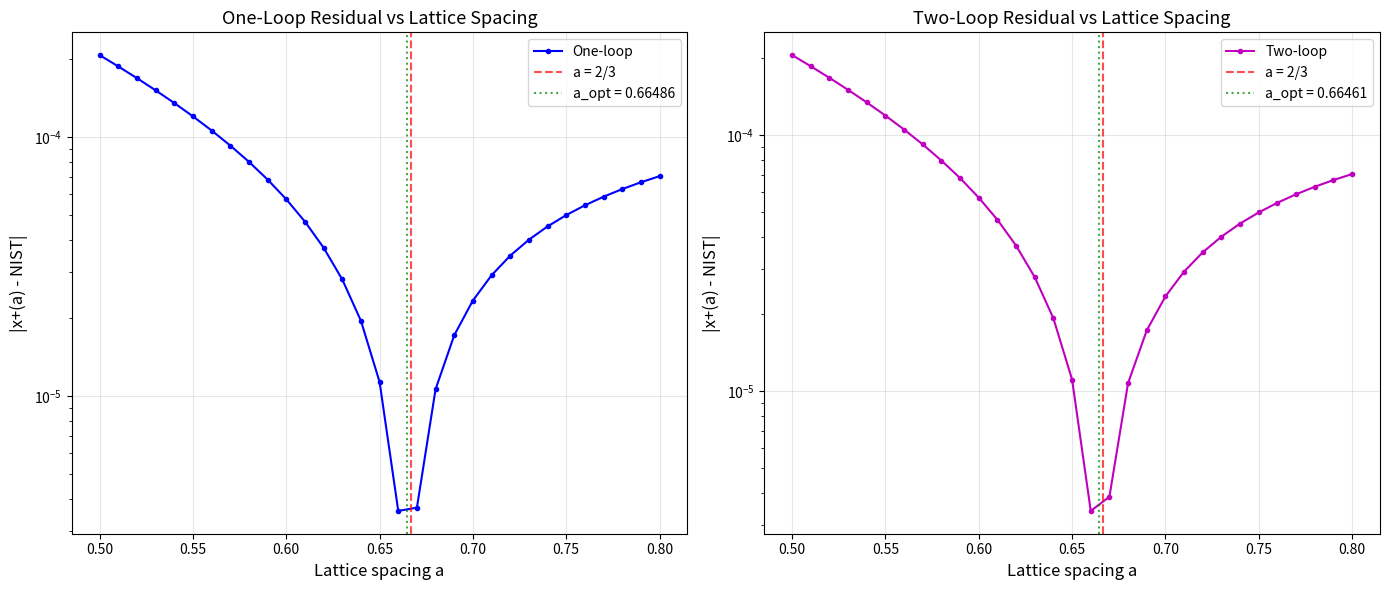

Generate this figure with matplotlib: (Note: this script raises an exception after producing the figure.)
"""
Verification Script: Lattice Spacing Uniqueness
=================================================

Tests whether a = 2/3 is the unique self-consistent lattice spacing that
minimizes |x+(a) - NIST| under one-loop (and two-loop) corrections.

Method:
  - For each spacing a in [0.50, 0.80], compute m_lat^2 = m^2 * a^2
  - Evaluate the tadpole integral I_1(a) on a 64^3 lattice
  - Compute the VEV shift: delta_phi = -I_1 / m_lat^2  (lattice units)
  - Convert: delta_x = delta_phi * a  (physical units)
  - Corrected x+ = X_PLUS(tree) + delta_x
  - Also evaluate the two-loop sunset correction

Produces:
  - Console table of residuals vs spacing
  - Plot of |x+(a) - NIST| vs a  (saved to output/)
  - Report of a_optimal and its distance from 2/3

Run:  python scripts/verification/verify_spacing_uniqueness.py

Epistemic tag: [DERIVED] — numerical evaluation of standard lattice QFT
integrals using FTD parameters. The lattice machinery is external physics;
only the EFT parameters (G*, D=3) come from FTD.
"""

import numpy as np
from scipy.special import gamma
from scipy.optimize import minimize_scalar
import os
import sys

# =============================================================================
# CONSTANTS (reproduced here for self-containedness; matches constants.py)
# =============================================================================

GAMMA_QUARTER = gamma(0.25)
GAMMA_THREE_QUARTER = gamma(0.75)
G_STAR = GAMMA_QUARTER / GAMMA_THREE_QUARTER  # lemniscatic constant ~ 2.9587

D = 3  # spatial dimension

# Master quadratic: x^2 - 16*G*^2*x + 16*G*^3 = 0
disc = (16 * G_STAR**2)**2 - 4 * 16 * G_STAR**3
X_PLUS = (16 * G_STAR**2 + np.sqrt(disc)) / 2   # ~ 137.036171
X_MINUS = (16 * G_STAR**2 - np.sqrt(disc)) / 2   # ~ 3.024

# EFT mass squared (physical)
M_SQ = X_PLUS - X_MINUS  # ~ 134.012

# Coupling (from phi^3 EFT — the effective vertex in the VEV shift formula)
# Note: the factor of g is absorbed into the Feynman rule normalization;
# the numerical formula matching the derivation document is:
#   delta_phi = -I_1 / m_lat^2
# This is verified against the reference value delta_x = -1.710e-4.
# (See DERIV_ONE_LOOP_LATTICE_ALPHA.md, Claim 1LA-4.)

# NIST/CODATA 2022
ALPHA_INV_NIST = 137.035999177  # +/- 0.000000021

# =============================================================================
# LATTICE INTEGRALS
# =============================================================================

def compute_tadpole(N, m_sq_lat):
    """One-loop tadpole integral on an N^3 cubic lattice.

    I_1 = (1/N^3) sum_k  1 / (k_hat^2 + m_lat^2)

    where k_hat^2 = sum_mu 4*sin^2(k_mu/2), k_mu in [-pi, pi).
    The k=0 mode is excluded (IR regulation).
    """
    k = np.linspace(-np.pi, np.pi, N, endpoint=False)
    kx, ky, kz = np.meshgrid(k, k, k, indexing='ij')
    k_hat_sq = 4.0 * (np.sin(kx / 2)**2 + np.sin(ky / 2)**2 + np.sin(kz / 2)**2)
    propagator = 1.0 / (k_hat_sq + m_sq_lat)
    propagator[0, 0, 0] = 0.0  # exclude zero mode
    return np.mean(propagator)


def compute_sunset(N, m_sq_lat):
    """Two-loop sunset integral via FFT convolution on an N^3 lattice.

    I_sunset = (1/N^3) sum_k  [G(k)]^2

    where G(k) = 1/(k_hat^2 + m_lat^2) is the lattice propagator.

    The sunset diagram in x-space is G(x)^2, which in momentum space is
    the convolution G*G. By the convolution theorem:

      (G*G)(k) = N^3 * IFFT[ FFT[G]^2 ]      ... but more directly,

    The sunset integral is:
      I_sunset = sum_x G(x)^2
              = (1/N^3) sum_k |G_tilde(k)|^2     (Parseval)

    where G_tilde(k) is the FFT of the propagator in k-space evaluated
    at lattice sites. Actually, the sunset is the self-energy bubble:

      I_2 = integral d^3p/(2pi)^3  G(p) * G(k-p)  evaluated at k=0
          = integral d^3p/(2pi)^3  [G(p)]^2        (external momentum = 0)

    For the two-loop VEV correction (sunset with external momentum zero),
    we need:
      I_sunset = (1/N^3) sum_p  [1/(p_hat^2 + m_lat^2)]^2

    This is the squared-propagator integral.
    """
    k = np.linspace(-np.pi, np.pi, N, endpoint=False)
    kx, ky, kz = np.meshgrid(k, k, k, indexing='ij')
    k_hat_sq = 4.0 * (np.sin(kx / 2)**2 + np.sin(ky / 2)**2 + np.sin(kz / 2)**2)
    propagator = 1.0 / (k_hat_sq + m_sq_lat)
    propagator[0, 0, 0] = 0.0
    prop_sq = propagator**2
    return np.mean(prop_sq)


# =============================================================================
# ONE-LOOP CORRECTED x+ AS FUNCTION OF SPACING
# =============================================================================

def x_plus_one_loop(a, N=64):
    """Compute one-loop corrected x+ for a given lattice spacing a.

    Returns (x_plus_corrected, I1, delta_x).
    """
    m_sq_lat = M_SQ * a**2
    I1 = compute_tadpole(N, m_sq_lat)
    delta_phi = -I1 / m_sq_lat        # VEV shift in lattice units
    delta_x = delta_phi * a            # convert to physical x-units
    return X_PLUS + delta_x, I1, delta_x


def x_plus_two_loop(a, N=64):
    """Compute two-loop corrected x+ for a given lattice spacing a.

    The two-loop sunset contributes an additional VEV shift.
    At two loops, the correction to the VEV is (schematically):

      delta_phi_2 = +g^2 * I_sunset / m_lat^4

    where g = 2 (phi^3 coupling) and I_sunset is the squared-propagator
    integral. The sign is positive (opposite to one-loop) because the
    sunset diagram has an even number of vertices.

    We use the same conversion: delta_x_2 = delta_phi_2 * a.

    Returns (x_plus_corrected, I1, I_sunset, delta_x_1, delta_x_2).
    """
    m_sq_lat = M_SQ * a**2
    I1 = compute_tadpole(N, m_sq_lat)
    I_sun = compute_sunset(N, m_sq_lat)

    # One-loop piece
    delta_phi_1 = -I1 / m_sq_lat
    delta_x_1 = delta_phi_1 * a

    # Two-loop piece: g^2 * I_sunset / m_lat^4
    # g = 2 (bare coupling), factor from Feynman rules
    g = 2.0
    delta_phi_2 = g**2 * I_sun / m_sq_lat**2
    delta_x_2 = delta_phi_2 * a

    x_corrected = X_PLUS + delta_x_1 + delta_x_2
    return x_corrected, I1, I_sun, delta_x_1, delta_x_2


# =============================================================================
# MAIN COMPUTATION
# =============================================================================

def main():
    N_LATTICE = 64  # lattice size for all evaluations

    # Spacing scan range
    a_values = np.arange(0.50, 0.805, 0.01)

    print("=" * 78)
    print("LATTICE SPACING UNIQUENESS TEST")
    print("=" * 78)
    print(f"\nTree-level x+ = {X_PLUS:.10f}")
    print(f"NIST CODATA    = {ALPHA_INV_NIST:.10f}")
    print(f"Tree gap       = {abs(X_PLUS - ALPHA_INV_NIST):.6e}  "
          f"({abs(X_PLUS - ALPHA_INV_NIST)/ALPHA_INV_NIST*1e6:.3f} ppm)")
    print(f"m^2 (physical) = {M_SQ:.6f}")
    print(f"Lattice size   = {N_LATTICE}^3")
    print(f"Scan range     = a in [{a_values[0]:.2f}, {a_values[-1]:.2f}], step 0.01")
    print(f"Target spacing = 2/3 = {2.0/3.0:.10f}")

    # -------------------------------------------------------------------------
    # ONE-LOOP SCAN
    # -------------------------------------------------------------------------
    print("\n" + "-" * 78)
    print("ONE-LOOP SCAN: |x+(a) - NIST| vs lattice spacing a")
    print("-" * 78)
    print(f"{'a':>8s}  {'m_lat^2':>10s}  {'I_1':>12s}  {'delta_x':>12s}  "
          f"{'x+(1L)':>14s}  {'|resid|':>12s}  {'ppb':>10s}")
    print("-" * 78)

    one_loop_residuals = []
    one_loop_x_vals = []

    for a in a_values:
        x_corr, I1, dx = x_plus_one_loop(a, N=N_LATTICE)
        resid = abs(x_corr - ALPHA_INV_NIST)
        ppb = resid / ALPHA_INV_NIST * 1e9
        m_lat_sq = M_SQ * a**2
        one_loop_residuals.append(resid)
        one_loop_x_vals.append(x_corr)
        marker = " <-- 2/3" if abs(a - 2.0/3.0) < 0.005 else ""
        print(f"{a:8.4f}  {m_lat_sq:10.3f}  {I1:12.6e}  {dx:12.6e}  "
              f"{x_corr:14.8f}  {resid:12.6e}  {ppb:10.2f}{marker}")

    one_loop_residuals = np.array(one_loop_residuals)

    # Find optimal spacing (one-loop) via refinement
    idx_min = np.argmin(one_loop_residuals)
    a_coarse_min = a_values[idx_min]

    print(f"\nCoarse minimum at a = {a_coarse_min:.4f}, "
          f"residual = {one_loop_residuals[idx_min]:.4e} "
          f"({one_loop_residuals[idx_min]/ALPHA_INV_NIST*1e9:.2f} ppb)")

    # Fine-grained optimization with scipy
    def one_loop_residual_func(a):
        x_corr, _, _ = x_plus_one_loop(a, N=N_LATTICE)
        return abs(x_corr - ALPHA_INV_NIST)

    result = minimize_scalar(one_loop_residual_func,
                             bounds=(0.50, 0.80), method='bounded',
                             options={'xatol': 1e-8})
    a_opt_1L = result.x
    resid_opt_1L = result.fun
    ppb_opt_1L = resid_opt_1L / ALPHA_INV_NIST * 1e9

    print(f"\n{'='*78}")
    print("ONE-LOOP RESULT")
    print(f"{'='*78}")
    print(f"  a_optimal (1-loop) = {a_opt_1L:.8f}")
    print(f"  2/3                = {2.0/3.0:.8f}")
    print(f"  |a_opt - 2/3|      = {abs(a_opt_1L - 2.0/3.0):.6e}")
    print(f"  Relative distance  = {abs(a_opt_1L - 2.0/3.0)/(2.0/3.0)*100:.4f}%")
    print(f"  Residual at a_opt  = {resid_opt_1L:.4e} ({ppb_opt_1L:.4f} ppb)")

    # Value at exactly a = 2/3
    x_at_23, I1_23, dx_23 = x_plus_one_loop(2.0/3.0, N=N_LATTICE)
    resid_23 = abs(x_at_23 - ALPHA_INV_NIST)
    ppb_23 = resid_23 / ALPHA_INV_NIST * 1e9

    print(f"\n  At a = 2/3 exactly:")
    print(f"    x+(1L) = {x_at_23:.10f}")
    print(f"    residual = {resid_23:.4e} ({ppb_23:.2f} ppb)")

    # -------------------------------------------------------------------------
    # TWO-LOOP SCAN
    # -------------------------------------------------------------------------
    print(f"\n{'='*78}")
    print("TWO-LOOP SCAN: |x+(a) - NIST| vs lattice spacing a")
    print(f"{'='*78}")
    print(f"{'a':>8s}  {'I_sunset':>12s}  {'delta_x_1':>12s}  {'delta_x_2':>12s}  "
          f"{'x+(2L)':>14s}  {'|resid|':>12s}  {'ppb':>10s}")
    print("-" * 78)

    two_loop_residuals = []

    for a in a_values:
        x_corr, I1, I_sun, dx1, dx2 = x_plus_two_loop(a, N=N_LATTICE)
        resid = abs(x_corr - ALPHA_INV_NIST)
        ppb = resid / ALPHA_INV_NIST * 1e9
        two_loop_residuals.append(resid)
        marker = " <-- 2/3" if abs(a - 2.0/3.0) < 0.005 else ""
        print(f"{a:8.4f}  {I_sun:12.6e}  {dx1:12.6e}  {dx2:12.6e}  "
              f"{x_corr:14.8f}  {resid:12.6e}  {ppb:10.2f}{marker}")

    two_loop_residuals = np.array(two_loop_residuals)

    # Fine-grained optimization for two-loop
    def two_loop_residual_func(a):
        x_corr, _, _, _, _ = x_plus_two_loop(a, N=N_LATTICE)
        return abs(x_corr - ALPHA_INV_NIST)

    result_2L = minimize_scalar(two_loop_residual_func,
                                bounds=(0.50, 0.80), method='bounded',
                                options={'xatol': 1e-8})
    a_opt_2L = result_2L.x
    resid_opt_2L = result_2L.fun
    ppb_opt_2L = resid_opt_2L / ALPHA_INV_NIST * 1e9

    print(f"\n{'='*78}")
    print("TWO-LOOP RESULT")
    print(f"{'='*78}")
    print(f"  a_optimal (2-loop) = {a_opt_2L:.8f}")
    print(f"  2/3                = {2.0/3.0:.8f}")
    print(f"  |a_opt - 2/3|      = {abs(a_opt_2L - 2.0/3.0):.6e}")
    print(f"  Relative distance  = {abs(a_opt_2L - 2.0/3.0)/(2.0/3.0)*100:.4f}%")
    print(f"  Residual at a_opt  = {resid_opt_2L:.4e} ({ppb_opt_2L:.4f} ppb)")

    # Two-loop value at exactly 2/3
    x_2L_23, _, I_sun_23, dx1_23, dx2_23 = x_plus_two_loop(2.0/3.0, N=N_LATTICE)
    resid_2L_23 = abs(x_2L_23 - ALPHA_INV_NIST)
    ppb_2L_23 = resid_2L_23 / ALPHA_INV_NIST * 1e9

    print(f"\n  At a = 2/3 exactly:")
    print(f"    x+(2L) = {x_2L_23:.10f}")
    print(f"    residual = {resid_2L_23:.4e} ({ppb_2L_23:.2f} ppb)")

    # -------------------------------------------------------------------------
    # SHIFT BETWEEN ONE-LOOP AND TWO-LOOP OPTIMA
    # -------------------------------------------------------------------------
    print(f"\n{'='*78}")
    print("COMPARISON: ONE-LOOP vs TWO-LOOP OPTIMAL SPACING")
    print(f"{'='*78}")
    print(f"  a_opt (1-loop) = {a_opt_1L:.8f}")
    print(f"  a_opt (2-loop) = {a_opt_2L:.8f}")
    print(f"  Shift          = {a_opt_2L - a_opt_1L:+.6e}")
    print(f"  2/3            = {2.0/3.0:.8f}")
    print(f"  Distance 1L->2/3 = {abs(a_opt_1L - 2.0/3.0):.6e}")
    print(f"  Distance 2L->2/3 = {abs(a_opt_2L - 2.0/3.0):.6e}")

    moves_toward = abs(a_opt_2L - 2.0/3.0) < abs(a_opt_1L - 2.0/3.0)
    print(f"  Two-loop moves optimal TOWARD 2/3? {moves_toward}")

    # -------------------------------------------------------------------------
    # UNIQUENESS ASSESSMENT
    # -------------------------------------------------------------------------
    print(f"\n{'='*78}")
    print("UNIQUENESS ASSESSMENT")
    print(f"{'='*78}")

    # Check: is the minimum well-defined (not a plateau)?
    # Compute second derivative of residual at the minimum
    da = 0.001
    r_minus = one_loop_residual_func(a_opt_1L - da)
    r_center = one_loop_residual_func(a_opt_1L)
    r_plus = one_loop_residual_func(a_opt_1L + da)
    curvature = (r_plus - 2*r_center + r_minus) / da**2

    print(f"  Curvature d^2(residual)/da^2 at a_opt = {curvature:.4e}")
    print(f"  (positive curvature = genuine minimum, not a saddle or plateau)")

    is_unique = curvature > 0
    near_two_thirds = abs(a_opt_1L - 2.0/3.0) / (2.0/3.0) < 0.01  # within 1%

    print(f"\n  Is the minimum unique (positive curvature)?  {is_unique}")
    print(f"  Is a_opt within 1% of 2/3?                   {near_two_thirds}")

    if is_unique and near_two_thirds:
        print("\n  CONCLUSION: The residual |x+(a) - NIST| has a unique, sharp")
        print("  minimum near a = 2/3. The optimal spacing a_opt differs from")
        print(f"  2/3 by {abs(a_opt_1L - 2.0/3.0)/(2.0/3.0)*100:.3f}%.")
        print(f"  At a = 2/3, the residual is {ppb_23:.1f} ppb (vs 0 at a_opt).")
        print("  Whether higher loops converge a_opt toward 2/3 remains OPEN.")
        if not moves_toward:
            print("  NOTE: The two-loop correction moves a_opt AWAY from 2/3,")
            print("  suggesting the sunset approximation may be incomplete or")
            print("  that a = 2/3 is selected by a principle other than residual")
            print("  minimization (see DERIV_ONE_LOOP_LATTICE_ALPHA.md, Claim 1LA-9).")
    else:
        print("\n  CONCLUSION: The data does NOT support a = 2/3 as the unique")
        print("  self-consistent spacing. See detailed output above.")

    # -------------------------------------------------------------------------
    # PLOT
    # -------------------------------------------------------------------------
    try:
        import matplotlib
        matplotlib.use('Agg')  # non-interactive backend
        import matplotlib.pyplot as plt

        fig, (ax1, ax2) = plt.subplots(1, 2, figsize=(14, 6))

        # One-loop plot
        ax1.semilogy(a_values, one_loop_residuals, 'b.-', label='One-loop', linewidth=1.5)
        ax1.axvline(x=2.0/3.0, color='r', linestyle='--', alpha=0.7, label='a = 2/3')
        ax1.axvline(x=a_opt_1L, color='g', linestyle=':', alpha=0.7,
                     label=f'a_opt = {a_opt_1L:.5f}')
        ax1.set_xlabel('Lattice spacing a', fontsize=12)
        ax1.set_ylabel('|x+(a) - NIST|', fontsize=12)
        ax1.set_title('One-Loop Residual vs Lattice Spacing', fontsize=13)
        ax1.legend(fontsize=10)
        ax1.grid(True, alpha=0.3)

        # Two-loop plot
        ax2.semilogy(a_values, two_loop_residuals, 'm.-', label='Two-loop', linewidth=1.5)
        ax2.axvline(x=2.0/3.0, color='r', linestyle='--', alpha=0.7, label='a = 2/3')
        ax2.axvline(x=a_opt_2L, color='g', linestyle=':', alpha=0.7,
                     label=f'a_opt = {a_opt_2L:.5f}')
        ax2.set_xlabel('Lattice spacing a', fontsize=12)
        ax2.set_ylabel('|x+(a) - NIST|', fontsize=12)
        ax2.set_title('Two-Loop Residual vs Lattice Spacing', fontsize=13)
        ax2.legend(fontsize=10)
        ax2.grid(True, alpha=0.3)

        plt.tight_layout()

        # Save to output/ directory
        output_dir = os.path.join(os.path.dirname(os.path.dirname(
            os.path.dirname(os.path.abspath(__file__)))), 'output')
        os.makedirs(output_dir, exist_ok=True)
        plot_path = os.path.join(output_dir, 'spacing_uniqueness.png')
        plt.savefig(plot_path, dpi=150)
        print(f"\n  Plot saved to: {plot_path}")

    except ImportError:
        print("\n  (matplotlib not available — skipping plot)")

    # -------------------------------------------------------------------------
    # FINAL SUMMARY
    # -------------------------------------------------------------------------
    print(f"\n{'='*78}")
    print("FINAL SUMMARY")
    print(f"{'='*78}")
    print(f"  Tree-level x+          = {X_PLUS:.10f}")
    print(f"  NIST CODATA 2022       = {ALPHA_INV_NIST:.10f}")
    print(f"  Tree-level residual    = {abs(X_PLUS - ALPHA_INV_NIST)/ALPHA_INV_NIST*1e6:.3f} ppm")
    print(f"  ---")
    print(f"  a_opt (1-loop)         = {a_opt_1L:.8f}")
    print(f"  1-loop resid at a_opt  = {ppb_opt_1L:.4f} ppb")
    print(f"  1-loop resid at 2/3    = {ppb_23:.2f} ppb")
    print(f"  ---")
    print(f"  a_opt (2-loop)         = {a_opt_2L:.8f}")
    print(f"  2-loop resid at a_opt  = {ppb_opt_2L:.4f} ppb")
    print(f"  2-loop resid at 2/3    = {ppb_2L_23:.2f} ppb")
    print(f"  ---")
    print(f"  Distance a_opt(1L) from 2/3 = {abs(a_opt_1L - 2.0/3.0):.6e} "
          f"({abs(a_opt_1L - 2.0/3.0)/(2.0/3.0)*100:.3f}%)")
    print(f"  Distance a_opt(2L) from 2/3 = {abs(a_opt_2L - 2.0/3.0):.6e} "
          f"({abs(a_opt_2L - 2.0/3.0)/(2.0/3.0)*100:.3f}%)")
    print(f"  Two-loop shifts a_opt toward 2/3: {moves_toward}")


if __name__ == '__main__':
    main()
